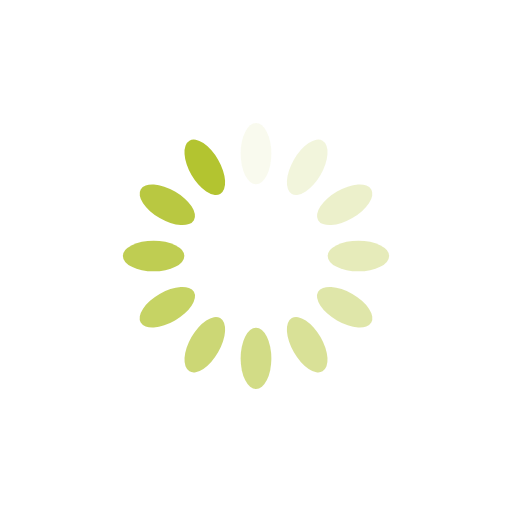
t = 0.00 s
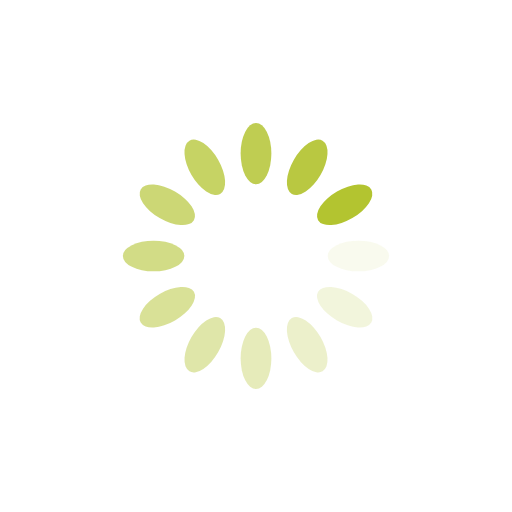
t = 0.25 s
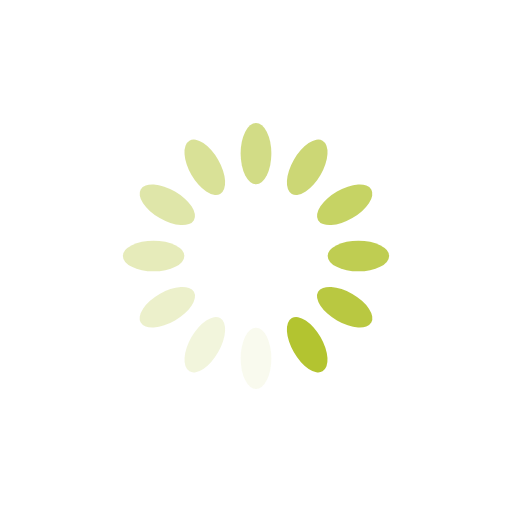
t = 0.50 s
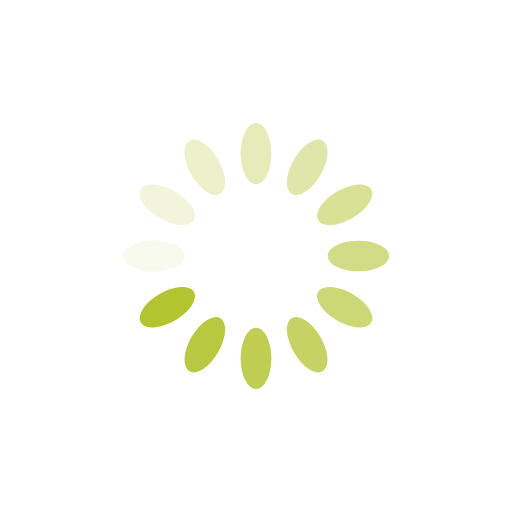
t = 0.75 s

The animated SVG that drew these frames (rendered in a browser with its animation timeline set to each time). Animation: 12 SMIL elements (animate=12); one cycle of 1.00 s, repeats indefinitely.

<?xml version="1.0" encoding="utf-8"?>
<svg xmlns="http://www.w3.org/2000/svg" xmlns:xlink="http://www.w3.org/1999/xlink" style="margin: auto; background: none; display: block; shape-rendering: auto;" width="200px" height="200px" viewBox="0 0 100 100" preserveAspectRatio="xMidYMid">
<g transform="rotate(0 50 50)">
  <rect x="47" y="24" rx="3" ry="6" width="6" height="12" fill="#b3c430">
    <animate attributeName="opacity" values="1;0" keyTimes="0;1" dur="1s" begin="-0.9166666666666666s" repeatCount="indefinite"></animate>
  </rect>
</g><g transform="rotate(30 50 50)">
  <rect x="47" y="24" rx="3" ry="6" width="6" height="12" fill="#b3c430">
    <animate attributeName="opacity" values="1;0" keyTimes="0;1" dur="1s" begin="-0.8333333333333334s" repeatCount="indefinite"></animate>
  </rect>
</g><g transform="rotate(60 50 50)">
  <rect x="47" y="24" rx="3" ry="6" width="6" height="12" fill="#b3c430">
    <animate attributeName="opacity" values="1;0" keyTimes="0;1" dur="1s" begin="-0.75s" repeatCount="indefinite"></animate>
  </rect>
</g><g transform="rotate(90 50 50)">
  <rect x="47" y="24" rx="3" ry="6" width="6" height="12" fill="#b3c430">
    <animate attributeName="opacity" values="1;0" keyTimes="0;1" dur="1s" begin="-0.6666666666666666s" repeatCount="indefinite"></animate>
  </rect>
</g><g transform="rotate(120 50 50)">
  <rect x="47" y="24" rx="3" ry="6" width="6" height="12" fill="#b3c430">
    <animate attributeName="opacity" values="1;0" keyTimes="0;1" dur="1s" begin="-0.5833333333333334s" repeatCount="indefinite"></animate>
  </rect>
</g><g transform="rotate(150 50 50)">
  <rect x="47" y="24" rx="3" ry="6" width="6" height="12" fill="#b3c430">
    <animate attributeName="opacity" values="1;0" keyTimes="0;1" dur="1s" begin="-0.5s" repeatCount="indefinite"></animate>
  </rect>
</g><g transform="rotate(180 50 50)">
  <rect x="47" y="24" rx="3" ry="6" width="6" height="12" fill="#b3c430">
    <animate attributeName="opacity" values="1;0" keyTimes="0;1" dur="1s" begin="-0.4166666666666667s" repeatCount="indefinite"></animate>
  </rect>
</g><g transform="rotate(210 50 50)">
  <rect x="47" y="24" rx="3" ry="6" width="6" height="12" fill="#b3c430">
    <animate attributeName="opacity" values="1;0" keyTimes="0;1" dur="1s" begin="-0.3333333333333333s" repeatCount="indefinite"></animate>
  </rect>
</g><g transform="rotate(240 50 50)">
  <rect x="47" y="24" rx="3" ry="6" width="6" height="12" fill="#b3c430">
    <animate attributeName="opacity" values="1;0" keyTimes="0;1" dur="1s" begin="-0.25s" repeatCount="indefinite"></animate>
  </rect>
</g><g transform="rotate(270 50 50)">
  <rect x="47" y="24" rx="3" ry="6" width="6" height="12" fill="#b3c430">
    <animate attributeName="opacity" values="1;0" keyTimes="0;1" dur="1s" begin="-0.16666666666666666s" repeatCount="indefinite"></animate>
  </rect>
</g><g transform="rotate(300 50 50)">
  <rect x="47" y="24" rx="3" ry="6" width="6" height="12" fill="#b3c430">
    <animate attributeName="opacity" values="1;0" keyTimes="0;1" dur="1s" begin="-0.08333333333333333s" repeatCount="indefinite"></animate>
  </rect>
</g><g transform="rotate(330 50 50)">
  <rect x="47" y="24" rx="3" ry="6" width="6" height="12" fill="#b3c430">
    <animate attributeName="opacity" values="1;0" keyTimes="0;1" dur="1s" begin="0s" repeatCount="indefinite"></animate>
  </rect>
</g>
<!-- [ldio] generated by https://loading.io/ --></svg>
